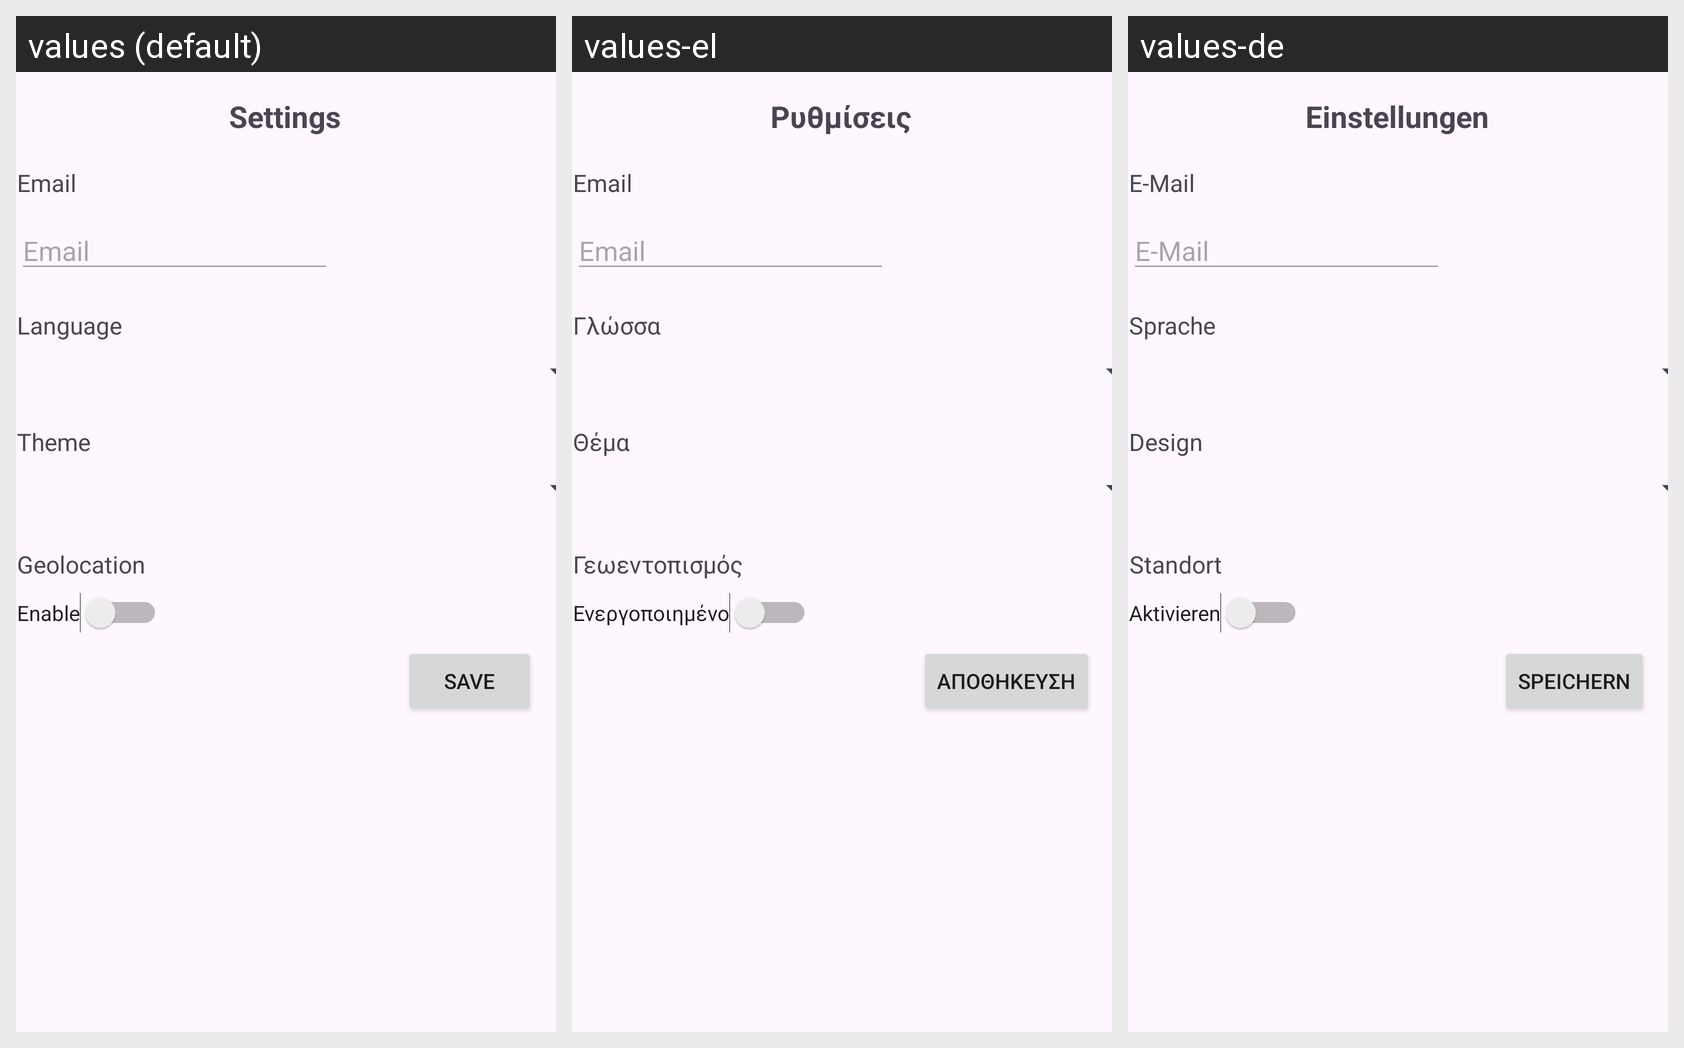

Translations of the strings shown on this Android screen, per locale in the grid:
Android screen res/layout/activity_settings.xml rendered under 3 locales, left to right: values (default), values-el, values-de. Device: Nexus 5 (rendered at 1080×1920; each locale shown at half size, 540×960, under a caption strip naming it); theme Theme.UnipiCityVibe.
Strings drawn on this screen, with the default value and each locale's value (text and hints the layout hard-codes, and strings that could not be matched under every locale, appear in the picture but are not listed):

settings
  values: Settings
  values-el: Ρυθμίσεις
  values-de: Einstellungen

email
  values: Email
  values-el: Email
  values-de: E-Mail

language
  values: Language
  values-el: Γλώσσα
  values-de: Sprache

theme
  values: Theme
  values-el: Θέμα
  values-de: Design

geolocation
  values: Geolocation
  values-el: Γεωεντοπισμός
  values-de: Standort

switch_label
  values: Enable
  values-el: Ενεργοποιημένο
  values-de: Aktivieren

save
  values: Save
  values-el: Αποθήκευση
  values-de: Speichern
